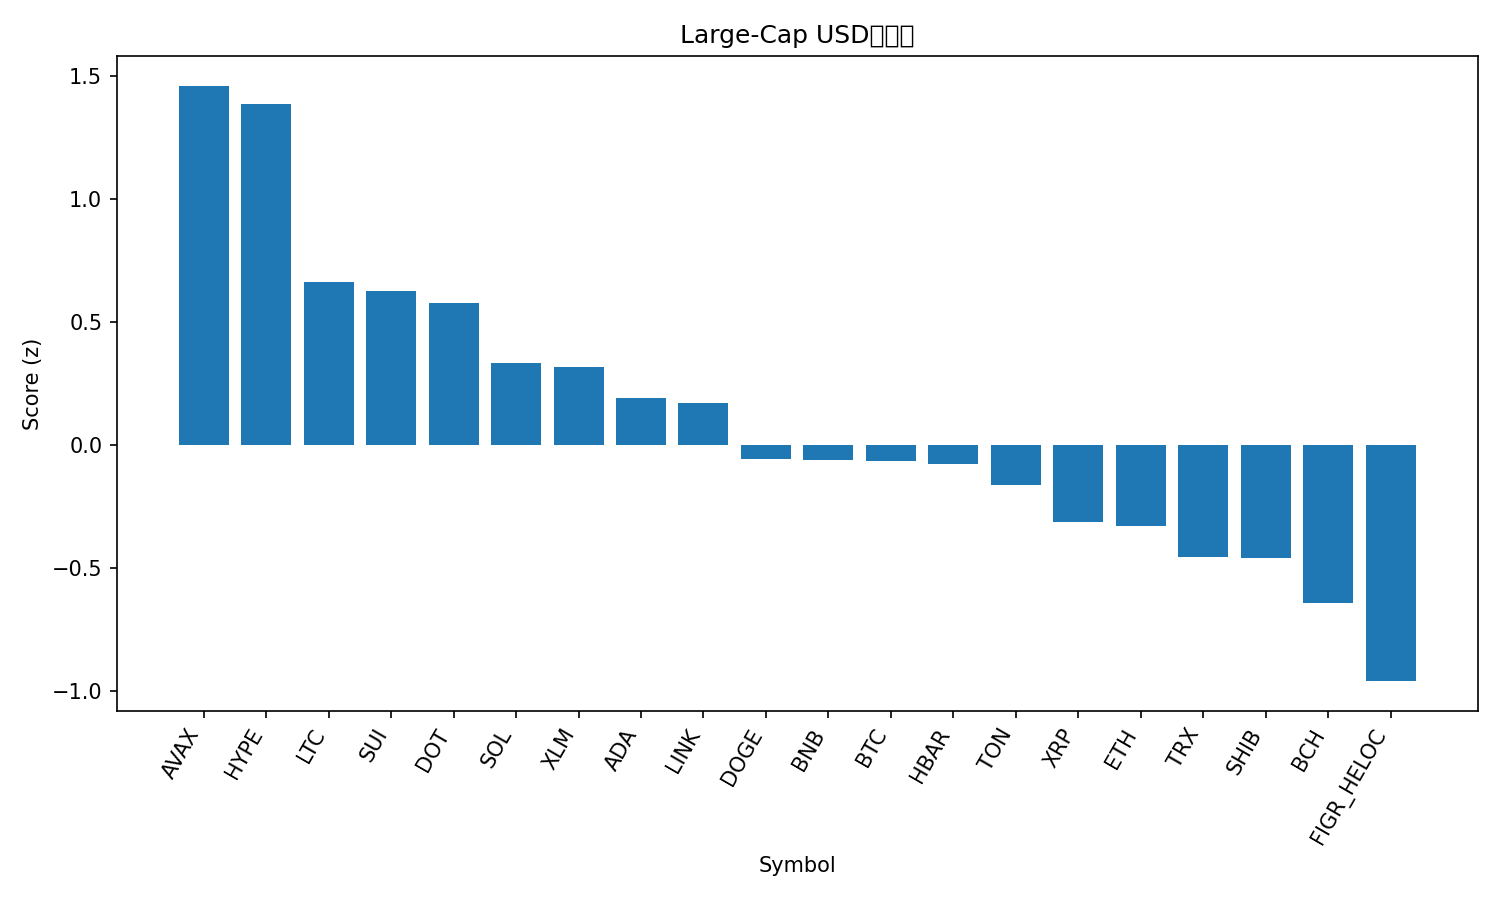

The data file committed next to this chart (first rows):
rank, name, symbol, price, pct_1h, pct_24h, pct_7d, pct_1h_vs_btc, pct_24h_vs_btc, pct_7d_vs_btc, market_cap_rank, market_cap, volume_usd, score
1, Avalanche, AVAX, 29.02, -0.07283, 11.82, 15.04, -0.279, 9.538, 13.27, 19, 12287104763, 1741460844, 1.46
2, Hyperliquid, HYPE, 55.29, 0.634, 3.964, 20.33, 0.4278, 1.683, 18.57, 14, 14976798317, 654743499, 1.384
3, Litecoin, LTC, 116.3, 0.5033, 4.072, 3.393, 0.2971, 1.791, 1.626, 26, 8874251994, 639025369, 0.663
4, Sui, SUI, 3.61, 0.4242, 4.004, 6.188, 0.218, 1.724, 4.42, 18, 12866683229, 1099189188, 0.6267
5, Polkadot, DOT, 4.21, 0.5186, 2.442, 8.348, 0.3124, 0.1615, 6.581, 34, 6410737636, 335595154, 0.5782
6, Solana, SOL, 223.7, 0.2574, 3.492, 6.786, 0.05121, 1.211, 5.018, 6, 121202614250, 9669820708, 0.3339
7, Stellar, XLM, 0.3827, 0.3582, 2.864, 5.454, 0.152, 0.583, 3.687, 21, 12160824823, 209103093, 0.3175
8, Cardano, ADA, 0.8854, 0.3181, 2.446, 5.428, 0.1119, 0.1652, 3.66, 10, 32330165260, 1521344790, 0.1919
9, Chainlink, LINK, 23.56, 0.475, 2.151, -0.9256, 0.2688, -0.1295, -2.693, 13, 15974514165, 833750947, 0.1683
10, Dogecoin, DOGE, 0.2443, 0.1243, 1.687, 10.25, -0.08188, -0.5937, 8.486, 9, 36854306269, 2694696258, -0.05944
11, BNB, BNB, 893.2, 0.2783, 1.445, 4.456, 0.07211, -0.8354, 2.689, 5, 124305774587, 1804400626, -0.06116
12, Bitcoin, BTC, 113963, 0.2062, 2.281, 1.767, 0.0, 0.0, 0.0, 1, 2269861439450, 51391840331, -0.06519
13, Hedera, HBAR, 0.2332, 0.1334, 2.359, 6.055, -0.07281, 0.07801, 4.288, 25, 9887481829, 203840914, -0.07658
14, Toncoin, TON, 3.15, 0.3109, 1.651, -1.155, 0.1047, -0.6302, -2.922, 29, 8093889681, 134765246, -0.1639
15, XRP, XRP, 2.98, 0.1374, 1.133, 4.482, -0.06874, -1.148, 2.715, 3, 177900844554, 4222995778, -0.3138
16, Ethereum, ETH, 4347, 0.2807, 0.8849, -2.552, 0.07454, -1.396, -4.319, 2, 524497416223, 31178488094, -0.3292
17, TRON, TRX, 0.339, 0.1385, 1.353, -0.8331, -0.06773, -0.9282, -2.6, 11, 32080509333, 625861725, -0.4551
18, Shiba Inu, SHIB, 1.301e-05, 0.0563, 1.144, 3.79, -0.1499, -1.137, 2.022, 31, 7664611567, 210774241, -0.4618
19, Bitcoin Cash, BCH, 581.3, 0.1583, 0.4761, -3.113, -0.04786, -1.805, -4.88, 23, 11586460893, 302687294, -0.6434
20, Figure Heloc, FIGR_HELOC, 0.9926, 0.0, -0.4866, -0.832, -0.2062, -2.767, -2.599, 20, 12259019987, 22399366, -0.9608
21, Cronos, CRO, 0.2585, -0.7095, -0.239, -7.953, -0.9157, -2.52, -9.72, 28, 8693921586, 82668396, -2.194
